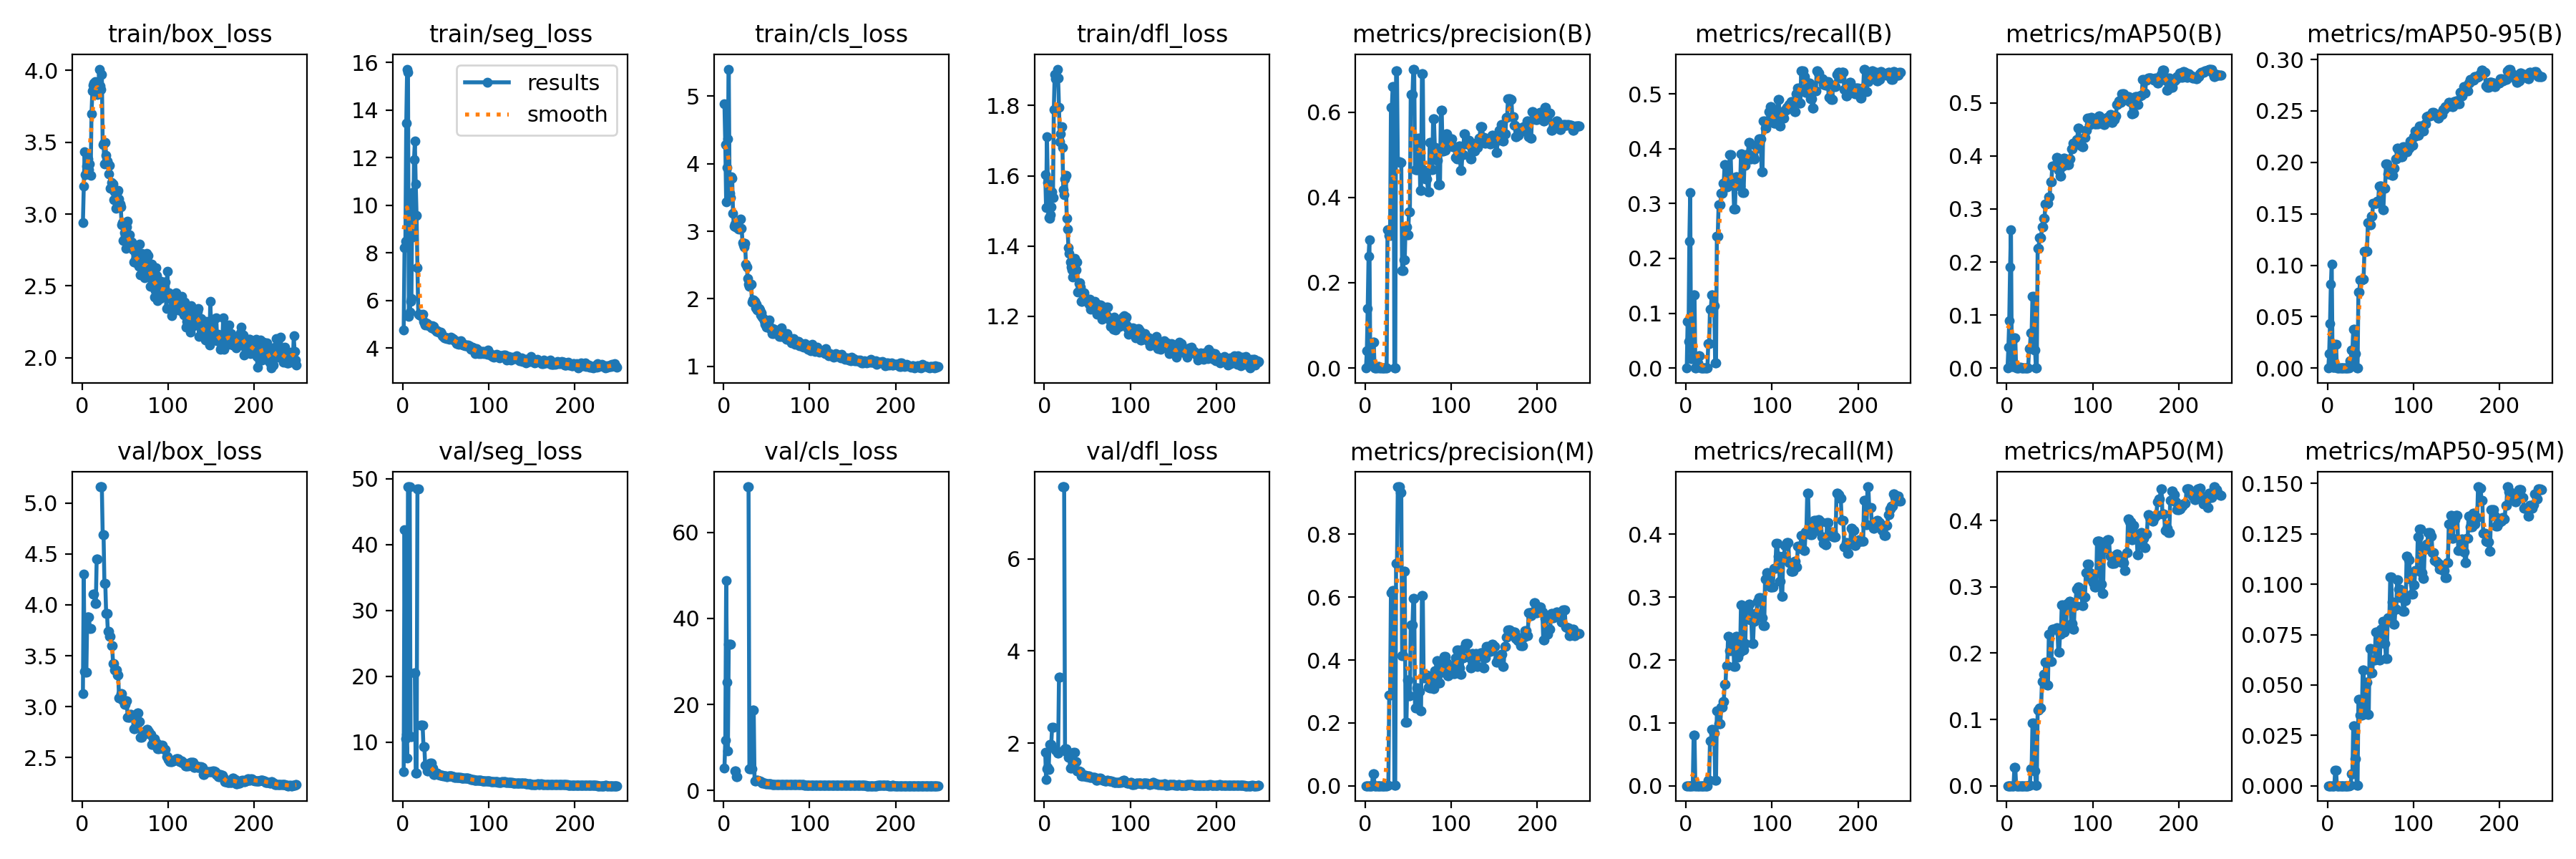

The file beside this chart, header and first rows:
epoch, time, train/box_loss, train/seg_loss, train/cls_loss, train/dfl_loss, metrics/precision(B), metrics/recall(B), metrics/mAP50(B), metrics/mAP50-95(B), metrics/precision(M), metrics/recall(M), metrics/mAP50(M), metrics/mAP50-95(M), val/box_loss, val/seg_loss, val/cls_loss, val/dfl_loss, lr/pg0, lr/pg1, lr/pg2
1, 8.01, 2.938, 4.75, 4.884, 1.604, 0, 0, 0, 0, 0, 0, 0, 0, 3.128, 5.449, 5.124, 1.806, 0.08851, 0.000175, 0.000175
2, 14.02, 3.192, 8.207, 4.279, 1.509, 0.04074, 0.08482, 0.03883, 0.01391, 0, 0, 0, 0, 4.301, 42.27, 11.76, 1.217, 0.0762, 0.0003625, 0.0003625
3, 20.42, 3.433, 8.49, 3.439, 1.712, 0.1395, 0.04911, 0.08905, 0.0435, 0, 0, 0, 0, 3.349, 10.53, 48.75, 1.45, 0.06388, 0.0005499, 0.0005499
4, 27.04, 3.272, 13.44, 3.948, 1.58, 0.2618, 0.2312, 0.19, 0.08182, 0, 0, 0, 0, 3.338, 11.19, 25.18, 1.472, 0.05157, 0.0007372, 0.0007372
5, 33.28, 3.334, 15.72, 4.366, 1.482, 0.3004, 0.3195, 0.2607, 0.1012, 0, 0, 0, 0, 3.339, 7.595, 9.14, 1.428, 0.03926, 0.0009244, 0.0009244
6, 39.85, 3.331, 15.6, 5.402, 1.479, 0.00708, 0.01761, 0.0026, 0.00061, 0, 0, 0, 0, 3.883, 48.79, 33.94, 1.975, 0.02694, 0.001111, 0.001111
7, 45.57, 3.384, 5.335, 3.561, 1.49, 0.00708, 0.01761, 0.0026, 0.00061, 0, 0, 0, 0, 3.883, 48.79, 33.94, 1.975, 0.01463, 0.001298, 0.001298
8, 50.95, 3.307, 5.496, 3.499, 1.511, 0.00708, 0.01761, 0.0026, 0.00061, 0, 0, 0, 0, 3.883, 48.79, 33.94, 1.975, 0.002318, 0.001485, 0.001485
9, 56.85, 3.349, 5.959, 3.803, 1.554, 0.06148, 0.1339, 0.05707, 0.02335, 0.03689, 0.08036, 0.02822, 0.00771, 3.768, 10.79, inf, 2.343, 0.001496, 0.001496, 0.001496
10, 62.84, 3.267, 6.083, 3.786, 1.538, 0.06148, 0.1339, 0.05707, 0.02335, 0.03689, 0.08036, 0.02822, 0.00771, 3.768, 10.79, inf, 2.343, 0.001495, 0.001495, 0.001495
11, 69.23, 3.699, 10.54, 3.267, 1.789, 0, 0, 0, 0, 0, 0, 0, 0, nan, nan, nan, nan, 0.001494, 0.001494, 0.001494
12, 75.24, 3.854, 8.659, 3.075, 1.888, 0, 0, 0, 0, 0, 0, 0, 0, nan, nan, nan, nan, 0.001493, 0.001493, 0.001493
13, 81.32, 3.896, 11.92, 3.112, 1.876, 0.00098, 0.00893, 0.00051, 0.00013, 0, 0, 0, 0, 4.107, 20.49, 4.47, 1.842, 0.001492, 0.001492, 0.001492
14, 87.29, 3.908, 12.69, 3.064, 1.885, 0.00098, 0.00893, 0.00051, 0.00013, 0, 0, 0, 0, 4.107, 20.49, 4.47, 1.842, 0.00149, 0.00149, 0.00149
15, 93.9, 3.922, 10.88, 3.075, 1.904, 0.00393, 0.02232, 0.00214, 0.0003, 0, 0, 0, 0, 4.011, 5.303, 3.211, 1.791, 0.001489, 0.001489, 0.001489
16, 100.3, 3.901, 9.564, 3.059, 1.879, 0.00393, 0.02232, 0.00214, 0.0003, 0, 0, 0, 0, 4.011, 5.303, 3.211, 1.791, 0.001487, 0.001487, 0.001487
17, 106.9, 3.886, 7.359, 3.031, 1.796, 0, 0, 0, 0, 0, 0, 0, 0, 4.449, 48.5, inf, 3.427, 0.001485, 0.001485, 0.001485
18, 113.1, 3.833, 5.421, 3.055, 1.698, 0, 0, 0, 0, 0, 0, 0, 0, 4.449, 48.5, inf, 3.427, 0.001483, 0.001483, 0.001483
19, 119.2, 3.892, 5.381, 3.032, 1.72, 0, 0, 0, 0, 0, 0, 0, 0, nan, nan, nan, nan, 0.001481, 0.001481, 0.001481
20, 124.8, 4.008, 5.414, 3.186, 1.74, 0, 0, 0, 0, 0, 0, 0, 0, nan, nan, nan, nan, 0.001479, 0.001479, 0.001479
21, 130.6, 3.892, 5.344, 3.046, 1.681, 0, 0, 0, 0, 0, 0, 0, 0, 5.158, 12.57, inf, 7.562, 0.001477, 0.001477, 0.001477
22, 136.6, 3.868, 5.356, 2.834, 1.561, 0, 0, 0, 0, 0, 0, 0, 0, 5.158, 12.57, inf, 7.562, 0.001474, 0.001474, 0.001474
23, 142.3, 3.971, 5.415, 2.801, 1.546, 0, 0, 0, 0, 0, 0, 0, 0, 5.158, 12.57, inf, 7.562, 0.001472, 0.001472, 0.001472
24, 148.3, 3.484, 5.111, 2.769, 1.591, 0, 0, 0, 0, 0, 0, 0, 0, 4.688, 9.34, inf, 1.875, 0.001469, 0.001469, 0.001469
25, 154.1, 3.493, 5.059, 2.824, 1.602, 0, 0, 0, 0, 0, 0, 0, 0, 4.688, 9.34, inf, 1.875, 0.001466, 0.001466, 0.001466
26, 160.3, 3.348, 4.973, 2.51, 1.479, 0.3249, 0.04464, 0.03631, 0.00722, 0.0018, 0.00893, 0.00096, 0.0001, 4.213, 6.426, inf, 1.798, 0.001464, 0.001464, 0.001464
27, 166.6, 3.497, 5.064, 2.471, 1.449, 0.3249, 0.04464, 0.03631, 0.00722, 0.0018, 0.00893, 0.00096, 0.0001, 4.213, 6.426, inf, 1.798, 0.001461, 0.001461, 0.001461
28, 173, 3.406, 5.016, 2.297, 1.394, 0.3113, 0.1071, 0.06686, 0.01718, 0.2875, 0.07143, 0.02507, 0.0059, 3.918, 5.573, 70.64, 1.693, 0.001458, 0.001458, 0.001458
29, 179.4, 3.37, 4.966, 2.222, 1.379, 0.3113, 0.1071, 0.06686, 0.01718, 0.2875, 0.07143, 0.02507, 0.0059, 3.918, 5.573, 70.64, 1.693, 0.001455, 0.001455, 0.001455
30, 185.5, 3.347, 4.944, 2.189, 1.355, 0.6103, 0.1339, 0.1353, 0.03748, 0.6153, 0.08929, 0.0945, 0.02977, 3.739, 6.139, 4.999, 1.466, 0.001451, 0.001451, 0.001451
31, 191.4, 3.279, 4.936, 2.213, 1.34, 0.6103, 0.1339, 0.1353, 0.03748, 0.6153, 0.08929, 0.0945, 0.02977, 3.739, 6.139, 4.999, 1.466, 0.001448, 0.001448, 0.001448
32, 197.4, 3.34, 4.935, 2.213, 1.331, 0.6587, 0.1142, 0.03342, 0.01415, 0.6207, 0.08388, 0.02189, 0.01325, 3.687, 6.781, 4.999, 1.478, 0.001444, 0.001444, 0.001444
33, 203.7, 3.178, 4.85, 1.952, 1.312, 0.6587, 0.1142, 0.03342, 0.01415, 0.6207, 0.08388, 0.02189, 0.01325, 3.687, 6.781, 4.999, 1.478, 0.001441, 0.001441, 0.001441
34, 210, 3.218, 4.944, 1.98, 1.339, 0.00043, 0.00893, 0.00022, 2e-05, 0.00043, 0.00893, 0.00022, 9e-05, 3.602, 6.055, 18.67, 1.801, 0.001437, 0.001437, 0.001437
35, 216.2, 3.176, 4.882, 1.98, 1.364, 0.00043, 0.00893, 0.00022, 2e-05, 0.00043, 0.00893, 0.00022, 9e-05, 3.602, 6.055, 18.67, 1.801, 0.001433, 0.001433, 0.001433
36, 222.4, 3.207, 4.914, 1.963, 1.35, 0.6973, 0.2406, 0.2252, 0.07369, 0.7086, 0.1196, 0.1142, 0.04271, 3.426, 5.046, 2.125, 1.602, 0.001429, 0.001429, 0.001429
37, 228.7, 3.098, 4.774, 1.868, 1.332, 0.6973, 0.2406, 0.2252, 0.07369, 0.7086, 0.1196, 0.1142, 0.04271, 3.426, 5.046, 2.125, 1.602, 0.001425, 0.001425, 0.001425
38, 235.1, 3.156, 4.75, 1.924, 1.355, 0.4838, 0.2972, 0.2454, 0.08593, 0.9513, 0.09821, 0.1173, 0.035, 3.359, 5.221, 2.388, 1.401, 0.001421, 0.001421, 0.001421
39, 241.3, 3.039, 4.689, 1.831, 1.27, 0.4838, 0.2972, 0.2454, 0.08593, 0.9513, 0.09821, 0.1173, 0.035, 3.359, 5.221, 2.388, 1.401, 0.001417, 0.001417, 0.001417
40, 247.9, 3.083, 4.723, 1.849, 1.292, 0.4838, 0.2972, 0.2454, 0.08593, 0.9513, 0.09821, 0.1173, 0.035, 3.359, 5.221, 2.388, 1.401, 0.001413, 0.001413, 0.001413
41, 254.6, 3.155, 4.685, 1.852, 1.296, 0.4822, 0.3188, 0.2656, 0.08656, 0.9335, 0.125, 0.1571, 0.05746, 3.314, 5.072, 2.212, 1.375, 0.001408, 0.001408, 0.001408
42, 261.2, 3.163, 4.661, 1.835, 1.282, 0.4822, 0.3188, 0.2656, 0.08656, 0.9335, 0.125, 0.1571, 0.05746, 3.314, 5.072, 2.212, 1.375, 0.001404, 0.001404, 0.001404
43, 267.4, 3.106, 4.639, 1.766, 1.241, 0.2291, 0.3373, 0.2831, 0.1138, 0.4146, 0.1339, 0.1684, 0.03576, 3.088, 4.939, 2.05, 1.289, 0.001399, 0.001399, 0.001399
44, 273.6, 3.072, 4.661, 1.795, 1.242, 0.2291, 0.3373, 0.2831, 0.1138, 0.4146, 0.1339, 0.1684, 0.03576, 3.088, 4.939, 2.05, 1.289, 0.001394, 0.001394, 0.001394
45, 280.2, 3.05, 4.591, 1.733, 1.259, 0.2529, 0.3712, 0.31, 0.1135, 0.6816, 0.1612, 0.1865, 0.05125, 3.126, 4.947, 1.741, 1.295, 0.001389, 0.001389, 0.001389
46, 286.6, 2.925, 4.504, 1.713, 1.267, 0.2529, 0.3712, 0.31, 0.1135, 0.6816, 0.1612, 0.1865, 0.05125, 3.126, 4.947, 1.741, 1.295, 0.001384, 0.001384, 0.001384
47, 293.2, 2.938, 4.482, 1.681, 1.252, 0.3301, 0.3303, 0.3105, 0.1411, 0.2009, 0.1914, 0.1519, 0.03556, 3.063, 4.89, 1.601, 1.31, 0.001379, 0.001379, 0.001379
48, 299.6, 2.816, 4.413, 1.621, 1.25, 0.3301, 0.3303, 0.3105, 0.1411, 0.2009, 0.1914, 0.1519, 0.03556, 3.063, 4.89, 1.601, 1.31, 0.001374, 0.001374, 0.001374
49, 306.6, 2.869, 4.451, 1.662, 1.25, 0.3124, 0.3519, 0.3223, 0.139, 0.3368, 0.2382, 0.2289, 0.0682, 3.021, 4.811, 1.559, 1.274, 0.001369, 0.001369, 0.001369
50, 313.5, 2.846, 4.434, 1.581, 1.24, 0.3124, 0.3519, 0.3223, 0.139, 0.3368, 0.2382, 0.2289, 0.0682, 3.021, 4.811, 1.559, 1.274, 0.001364, 0.001364, 0.001364
51, 319.8, 2.759, 4.405, 1.604, 1.243, 0.3663, 0.389, 0.3516, 0.1474, 0.2868, 0.2152, 0.1876, 0.05597, 3.056, 4.737, 1.549, 1.286, 0.001358, 0.001358, 0.001358
52, 325.8, 2.909, 4.408, 1.625, 1.234, 0.3663, 0.389, 0.3516, 0.1474, 0.2868, 0.2152, 0.1876, 0.05597, 3.056, 4.737, 1.549, 1.286, 0.001353, 0.001353, 0.001353
53, 331.9, 2.95, 4.394, 1.688, 1.248, 0.6412, 0.3373, 0.3815, 0.1602, 0.5127, 0.2345, 0.2362, 0.0624, 2.893, 4.79, 1.44, 1.258, 0.001347, 0.001347, 0.001347
54, 338, 2.782, 4.352, 1.56, 1.22, 0.6412, 0.3373, 0.3815, 0.1602, 0.5127, 0.2345, 0.2362, 0.0624, 2.893, 4.79, 1.44, 1.258, 0.001341, 0.001341, 0.001341
55, 344.6, 2.855, 4.392, 1.561, 1.229, 0.6412, 0.3373, 0.3815, 0.1602, 0.5127, 0.2345, 0.2362, 0.0624, 2.893, 4.79, 1.44, 1.258, 0.001336, 0.001336, 0.001336
56, 351.3, 2.787, 4.439, 1.485, 1.221, 0.7006, 0.2894, 0.382, 0.1603, 0.5953, 0.1901, 0.2363, 0.07634, 2.927, 4.785, 1.413, 1.255, 0.00133, 0.00133, 0.00133
57, 358, 2.767, 4.437, 1.558, 1.225, 0.7006, 0.2894, 0.382, 0.1603, 0.5953, 0.1901, 0.2363, 0.07634, 2.927, 4.785, 1.413, 1.255, 0.001324, 0.001324, 0.001324
58, 364.6, 2.806, 4.386, 1.49, 1.23, 0.4646, 0.3486, 0.3974, 0.1624, 0.2473, 0.238, 0.2385, 0.07608, 2.906, 4.71, 1.406, 1.264, 0.001318, 0.001318, 0.001318
59, 371.1, 2.75, 4.355, 1.549, 1.242, 0.4646, 0.3486, 0.3974, 0.1624, 0.2473, 0.238, 0.2385, 0.07608, 2.906, 4.71, 1.406, 1.264, 0.001311, 0.001311, 0.001311
60, 377.9, 2.665, 4.304, 1.526, 1.214, 0.4644, 0.3448, 0.3731, 0.1768, 0.3113, 0.2049, 0.2019, 0.06234, 2.785, 4.597, 1.411, 1.2, 0.001305, 0.001305, 0.001305
... 189 more rows
